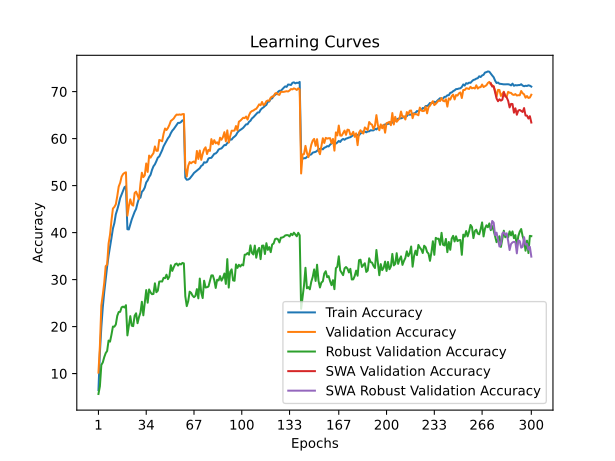

Values plotted in this chart, from the file beside it:
time; train_accuracy; train_loss; valid_accuracy; valid_loss; valid_accuracy_robust; valid_accuracy_swa; valid_accuracy_robust_swa
68,5845; 6,4786; 4,7477; 10,2000; 4,5263; 5,6552; 10,2000; 5,6552
137,0928; 14,4340; 4,2221; 15,8700; 4,1275; 7,2897; 15,8700; 7,2897
206,5235; 19,8724; 3,9396; 24,5000; 3,7755; 11,8414; 24,5000; 11,8414
275,1292; 24,0944; 3,7416; 26,7500; 3,6589; 12,3655; 26,7500; 12,3655
343,8980; 27,3212; 3,5944; 29,2900; 3,5537; 13,4897; 29,2900; 13,4897
412,8048; 30,1205; 3,4640; 32,8500; 3,4366; 14,3448; 32,8500; 14,3448
482,5084; 32,7516; 3,3550; 33,1800; 3,4309; 14,8069; 33,1800; 14,8069
550,9918; 35,1014; 3,2609; 37,6800; 3,2501; 17,0207; 37,6800; 17,0207
620,8208; 36,9506; 3,1792; 39,5600; 3,1879; 16,7931; 39,5600; 16,7931
689,3543; 38,8819; 3,1046; 42,5800; 3,0549; 18,2828; 42,5800; 18,2828
757,9069; 40,8692; 3,0298; 45,1200; 2,9474; 20,0000; 45,1200; 20,0000
826,5474; 42,0246; 2,9752; 45,4600; 2,9332; 19,9793; 45,4600; 19,9793
895,7450; 43,8968; 2,9088; 46,0200; 2,9282; 20,4414; 46,0200; 20,4414
964,8433; 44,8900; 2,8634; 47,7600; 2,8426; 22,2897; 47,7600; 22,2897
1033,4608; 46,0123; 2,8215; 49,8000; 2,7625; 23,0966; 49,8000; 23,0966
1102,5943; 47,3369; 2,7732; 50,5900; 2,7548; 23,1379; 50,5900; 23,1379
1171,3771; 48,1408; 2,7422; 51,9000; 2,7229; 24,0966; 51,9000; 24,0966
1240,8925; 48,8887; 2,7148; 52,4400; 2,7015; 24,2483; 52,4400; 24,2483
1309,5982; 49,6616; 2,6928; 52,7000; 2,6938; 24,0552; 52,7000; 24,0552
1377,9582; 49,8648; 2,6813; 52,8300; 2,6930; 24,5517; 52,8300; 24,5517
1446,9764; 40,7180; 3,0330; 43,6000; 3,0195; 18,1241; 43,6000; 18,1241
1515,3248; 40,6690; 3,0342; 45,6600; 2,9209; 20,1241; 45,6600; 20,1241
1584,4514; 41,7613; 2,9895; 47,0700; 2,8906; 22,2207; 47,0700; 22,2207
1653,9020; 42,7925; 2,9457; 45,9800; 2,8820; 20,1862; 45,9800; 20,1862
1723,0143; 43,6515; 2,9126; 45,7400; 2,9384; 20,0897; 45,7400; 20,0897
1792,4546; 44,4264; 2,8840; 48,4200; 2,7977; 22,3103; 48,4200; 22,3103
1861,7799; 45,0371; 2,8572; 48,7200; 2,8267; 22,8276; 48,7200; 22,8276
1930,6652; 46,2886; 2,8134; 47,9300; 2,8322; 20,7172; 47,9300; 20,7172
1999,3967; 47,2978; 2,7813; 47,1400; 2,8492; 22,0207; 47,1400; 22,0207
2068,2293; 47,4350; 2,7635; 50,3500; 2,7268; 22,9517; 50,3500; 22,9517
2136,9865; 48,6824; 2,7272; 52,7400; 2,6306; 25,2828; 52,7400; 25,2828
2206,8079; 48,9988; 2,7036; 51,8000; 2,6646; 22,3931; 51,8000; 22,3931
2275,5878; 49,5865; 2,6828; 52,1900; 2,6874; 24,9586; 52,1900; 24,9586
2344,9424; 50,6728; 2,6449; 54,7100; 2,6182; 27,7655; 54,7100; 27,7655
2415,1993; 51,1073; 2,6235; 52,9100; 2,6622; 25,0759; 52,9100; 25,0759
2484,0122; 51,8171; 2,6010; 56,3900; 2,5569; 27,9034; 56,3900; 27,9034
2552,9648; 52,2967; 2,5751; 55,9500; 2,5684; 27,2690; 55,9500; 27,2690
2621,9726; 53,3399; 2,5400; 56,4600; 2,5574; 26,8897; 56,4600; 26,8897
2691,3292; 54,1068; 2,5121; 56,9000; 2,5123; 26,9448; 56,9000; 26,9448
2759,8052; 54,5283; 2,4963; 58,3300; 2,4708; 29,2069; 58,3300; 29,2069
2829,9579; 55,1961; 2,4670; 57,4100; 2,4956; 27,3103; 57,4100; 27,3103
2898,0132; 55,9460; 2,4440; 57,4100; 2,4843; 27,6414; 57,4100; 27,6414
2967,5216; 56,2033; 2,4319; 59,7200; 2,4006; 29,5655; 59,7200; 29,5655
3036,2895; 56,8481; 2,4100; 59,6000; 2,4161; 29,6138; 59,6000; 29,6138
3105,3134; 57,5299; 2,3869; 59,4300; 2,4209; 29,5862; 59,4300; 29,5862
3173,7997; 58,3649; 2,3554; 61,0400; 2,3663; 30,3655; 61,0400; 30,3655
3242,2455; 58,9315; 2,3379; 62,1500; 2,3457; 30,2966; 62,1500; 30,2966
3310,9210; 59,4812; 2,3138; 61,8300; 2,3477; 31,0414; 61,8300; 31,0414
3379,3408; 60,0689; 2,2900; 62,2700; 2,3359; 30,0966; 62,2700; 30,0966
3447,7068; 60,4664; 2,2775; 62,9200; 2,3032; 30,6552; 62,9200; 30,6552
3517,4538; 61,1622; 2,2531; 63,7600; 2,2613; 33,0552; 63,7600; 33,0552
3586,4623; 61,6898; 2,2379; 64,0000; 2,2595; 31,8483; 64,0000; 31,8483
3654,7122; 62,0332; 2,2190; 64,2800; 2,2552; 32,6345; 64,2800; 32,6345
3723,8711; 62,4597; 2,2071; 64,7700; 2,2356; 33,2759; 64,7700; 33,2759
3792,3136; 62,8862; 2,1938; 65,1200; 2,2185; 33,4207; 65,1200; 33,4207
3860,4729; 63,3568; 2,1793; 65,0700; 2,2208; 32,9793; 65,0700; 32,9793
3928,8830; 63,3357; 2,1686; 65,1400; 2,2220; 33,3793; 65,1400; 33,3793
3997,3618; 63,5129; 2,1657; 65,0700; 2,2253; 33,2207; 65,0700; 33,2207
4066,6467; 63,8804; 2,1565; 65,2000; 2,2076; 33,5448; 65,2000; 33,5448
4135,9108; 63,8533; 2,1571; 65,2300; 2,2033; 33,4414; 65,2300; 33,4414
... 240 more rows
